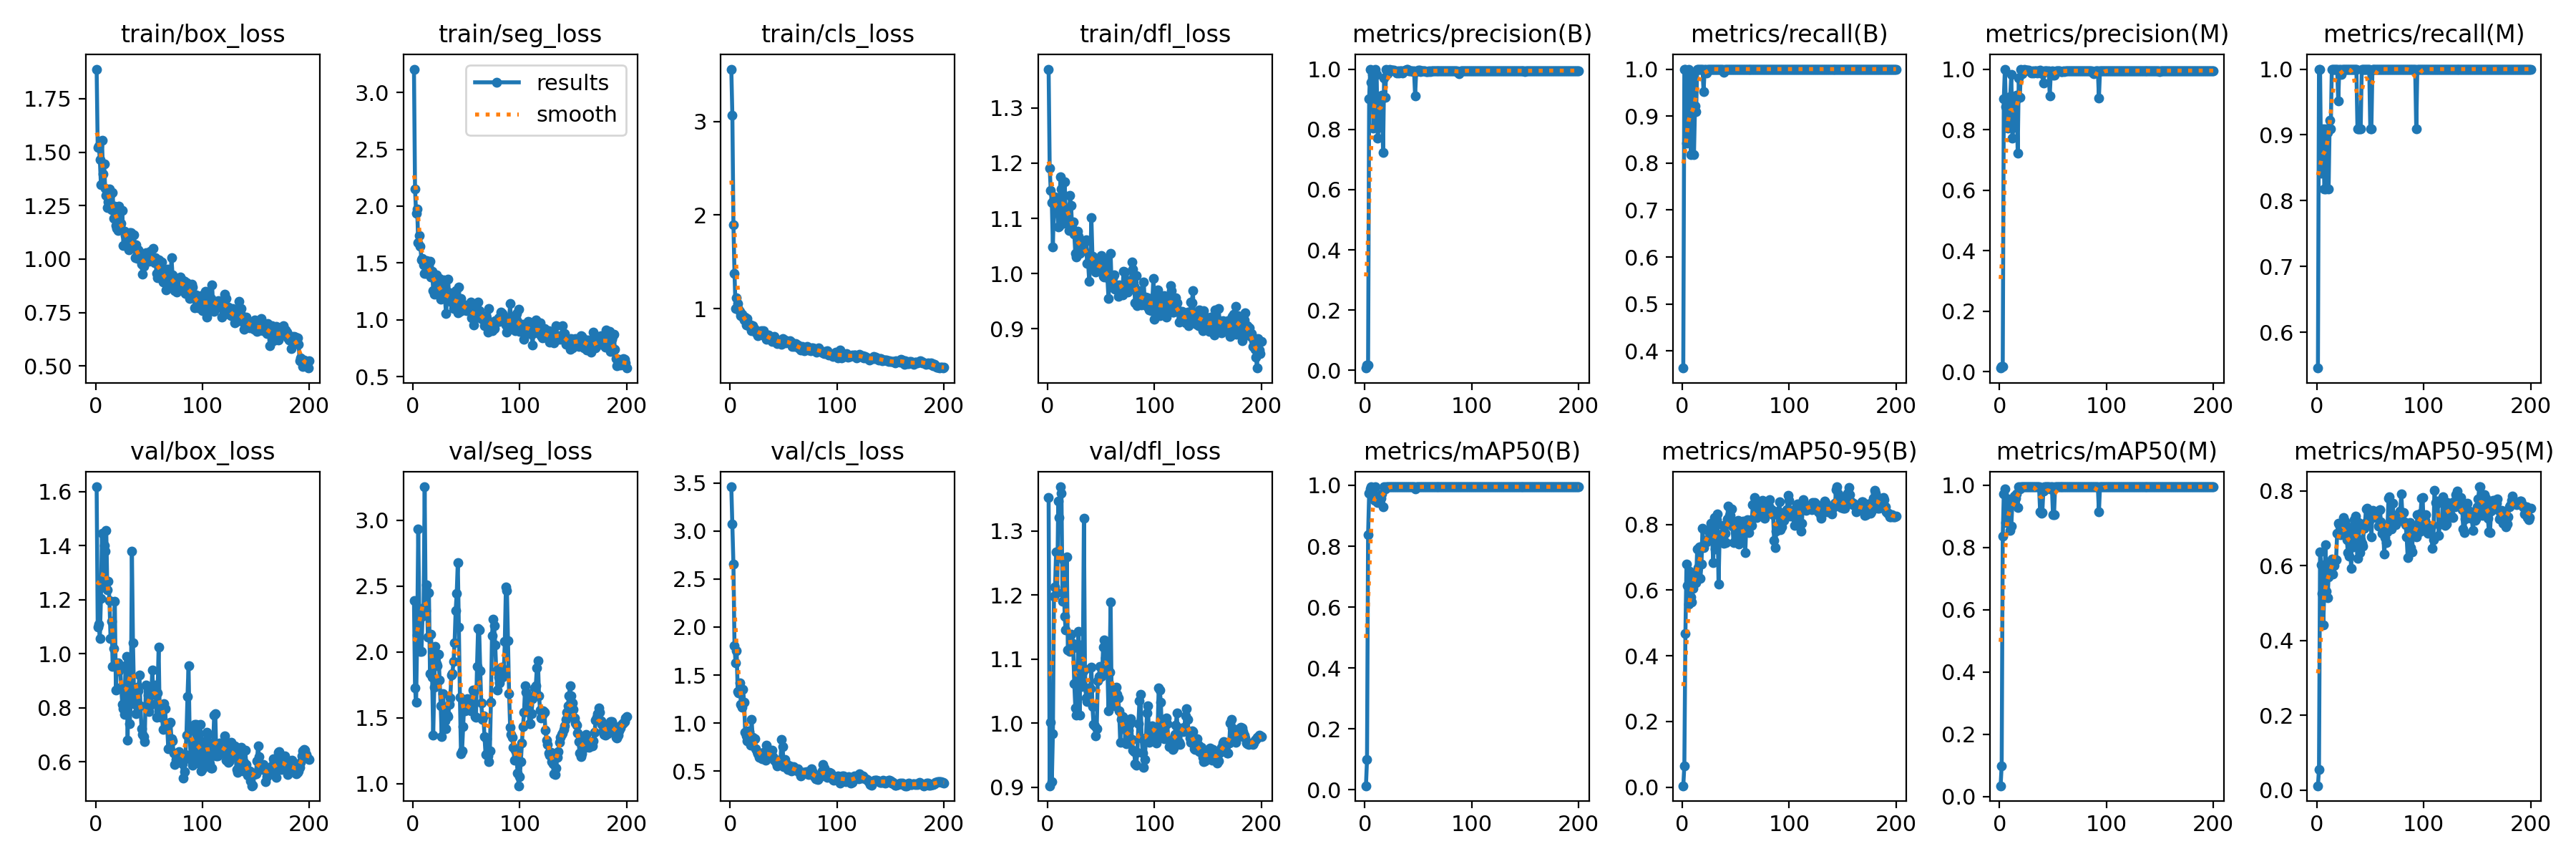

The file beside this chart, header and first rows:
epoch, time, train/box_loss, train/seg_loss, train/cls_loss, train/dfl_loss, metrics/precision(B), metrics/recall(B), metrics/mAP50(B), metrics/mAP50-95(B), metrics/precision(M), metrics/recall(M), metrics/mAP50(M), metrics/mAP50-95(M), val/box_loss, val/seg_loss, val/cls_loss, val/dfl_loss, lr/pg0, lr/pg1, lr/pg2
1, 19.27, 1.888, 3.204, 3.559, 1.37, 0.00766, 0.3636, 0.01332, 0.00428, 0.01149, 0.5454, 0.03474, 0.01167, 1.617, 2.392, 3.46, 1.352, 0.00014, 0.00014, 0.00014
2, 21.48, 1.522, 2.152, 3.065, 1.191, 0.01716, 1, 0.0986, 0.06433, 0.01716, 1, 0.0986, 0.05551, 1.099, 1.727, 3.07, 0.9026, 0.0002985, 0.0002985, 0.0002985
3, 23.59, 1.53, 1.935, 1.898, 1.151, 0.01705, 1, 0.8365, 0.4685, 0.01705, 1, 0.8365, 0.6372, 1.108, 1.617, 2.652, 1.002, 0.0004554, 0.0004554, 0.0004554
4, 26.27, 1.466, 1.973, 1.377, 1.128, 0.9024, 0.8421, 0.973, 0.6793, 0.9024, 0.8421, 0.973, 0.603, 1.055, 2.129, 1.808, 0.9093, 0.0006108, 0.0006108, 0.0006108
5, 28.65, 1.349, 1.679, 0.998, 1.049, 1, 0.8933, 0.9875, 0.6148, 1, 0.8933, 0.9875, 0.5257, 1.204, 2.933, 1.624, 0.9838, 0.0007646, 0.0007646, 0.0007646
6, 30.65, 1.554, 1.743, 1.117, 1.135, 0.9571, 1, 0.995, 0.5567, 0.8755, 0.9091, 0.8812, 0.4415, 1.445, 2.256, 1.757, 1.198, 0.0009167, 0.0009167, 0.0009167
7, 32.59, 1.399, 1.65, 1.052, 1.139, 0.9827, 0.9091, 0.9875, 0.657, 0.8844, 0.8182, 0.9517, 0.5397, 1.247, 2.004, 1.331, 1.212, 0.001067, 0.001067, 0.001067
8, 34.54, 1.444, 1.526, 0.9901, 1.125, 0.8037, 0.8182, 0.9564, 0.579, 0.8037, 0.8182, 0.9564, 0.6559, 1.4, 2.004, 1.315, 1.267, 0.001216, 0.001216, 0.001216
9, 36.49, 1.332, 1.538, 0.9669, 1.111, 0.9007, 0.9091, 0.9512, 0.5637, 0.9007, 0.9091, 0.9512, 0.5312, 1.379, 2.273, 1.42, 1.204, 0.001364, 0.001364, 0.001364
10, 38.89, 1.297, 1.484, 0.9268, 1.085, 1, 0.9888, 0.995, 0.6053, 0.9086, 0.9041, 0.8555, 0.5137, 1.455, 2.338, 1.196, 1.347, 0.00151, 0.00151, 0.00151
11, 41.43, 1.241, 1.406, 0.939, 1.086, 0.9824, 0.8182, 0.955, 0.6517, 0.9824, 0.8182, 0.8687, 0.5699, 1.236, 3.254, 1.163, 1.321, 0.001654, 0.001654, 0.001654
12, 43.34, 1.266, 1.408, 0.9048, 1.175, 0.7716, 0.9222, 0.943, 0.6234, 0.7716, 0.9222, 0.943, 0.5975, 1.268, 2.316, 1.348, 1.369, 0.001797, 0.001797, 0.001797
13, 45.28, 1.327, 1.52, 0.8768, 1.153, 0.8073, 0.9091, 0.9457, 0.6223, 0.8073, 0.9091, 0.9457, 0.609, 1.197, 2.51, 1.221, 1.359, 0.001881, 0.001881, 0.001881
14, 47.23, 1.302, 1.508, 0.9097, 1.144, 0.8287, 1, 0.9648, 0.7242, 0.8287, 1, 0.9648, 0.6186, 1.056, 2.114, 0.9026, 1.19, 0.001871, 0.001871, 0.001871
15, 49.21, 1.231, 1.479, 0.8212, 1.091, 0.8981, 1, 0.9575, 0.6686, 0.8981, 1, 0.9575, 0.577, 1.118, 2.451, 0.8696, 1.255, 0.001861, 0.001861, 0.001861
16, 51.28, 1.31, 1.518, 0.8943, 1.166, 0.9125, 1, 0.9725, 0.7319, 0.9125, 1, 0.9725, 0.5999, 0.9529, 1.838, 0.8118, 1.167, 0.001852, 0.001852, 0.001852
17, 54.03, 1.192, 1.375, 0.8155, 1.109, 0.7228, 1, 0.9295, 0.6352, 0.7228, 1, 0.9295, 0.6152, 1.018, 2.136, 0.9161, 1.146, 0.001842, 0.001842, 0.001842
18, 55.97, 1.248, 1.43, 0.8351, 1.116, 0.9694, 1, 0.995, 0.6791, 0.9694, 1, 0.995, 0.6168, 1.194, 1.808, 0.9126, 1.259, 0.001832, 0.001832, 0.001832
19, 57.89, 1.157, 1.258, 0.825, 1.091, 0.9056, 1, 0.9875, 0.7894, 0.9056, 1, 0.9875, 0.6874, 0.8653, 1.37, 0.7689, 1.114, 0.001822, 0.001822, 0.001822
20, 59.87, 1.145, 1.228, 0.7623, 1.077, 1, 0.9517, 0.995, 0.7304, 1, 0.9517, 0.995, 0.7132, 0.9569, 1.735, 1.038, 1.115, 0.001812, 0.001812, 0.001812
21, 61.79, 1.134, 1.363, 0.816, 1.141, 0.9843, 1, 0.995, 0.7451, 0.9843, 1, 0.995, 0.7107, 0.9656, 2.042, 0.85, 1.112, 0.001802, 0.001802, 0.001802
22, 63.71, 1.249, 1.398, 0.7901, 1.123, 0.99, 1, 0.995, 0.7516, 0.99, 1, 0.995, 0.683, 0.9377, 1.913, 0.8294, 1.139, 0.001792, 0.001792, 0.001792
23, 66.25, 1.156, 1.345, 0.7746, 1.083, 1, 0.992, 0.995, 0.7467, 1, 0.992, 0.995, 0.6976, 0.9519, 1.895, 0.8399, 1.126, 0.001782, 0.001782, 0.001782
24, 68.52, 1.167, 1.254, 0.7478, 1.094, 0.9966, 1, 0.995, 0.7824, 0.9966, 1, 0.995, 0.7128, 0.8757, 1.982, 0.7358, 1.118, 0.001772, 0.001772, 0.001772
25, 70.5, 1.228, 1.362, 0.7327, 1.071, 0.9955, 1, 0.995, 0.784, 0.9955, 1, 0.995, 0.7286, 0.8118, 1.785, 0.7049, 1.062, 0.001762, 0.001762, 0.001762
26, 72.67, 1.062, 1.181, 0.7126, 1.036, 0.9968, 1, 0.995, 0.7739, 0.9968, 1, 0.995, 0.7203, 0.7962, 1.593, 0.682, 1.024, 0.001752, 0.001752, 0.001752
27, 75.04, 1.131, 1.194, 0.7442, 1.03, 0.9964, 1, 0.995, 0.8047, 0.9964, 1, 0.995, 0.7098, 0.7759, 1.356, 0.6466, 1.012, 0.001743, 0.001743, 0.001743
28, 76.98, 1.109, 1.226, 0.7478, 1.077, 0.9946, 1, 0.995, 0.7622, 0.9946, 1, 0.995, 0.6705, 0.9544, 1.685, 0.669, 1.079, 0.001733, 0.001733, 0.001733
29, 79.65, 1.117, 1.354, 0.7611, 1.067, 0.9927, 1, 0.995, 0.6841, 0.9927, 1, 0.995, 0.6359, 0.9893, 1.578, 0.6661, 1.144, 0.001723, 0.001723, 0.001723
30, 81.92, 1.072, 1.195, 0.7351, 1.036, 0.9871, 1, 0.995, 0.8206, 0.9871, 1, 0.995, 0.6261, 0.68, 1.476, 0.6295, 1.013, 0.001713, 0.001713, 0.001713
31, 83.79, 1.042, 1.053, 0.7605, 1.051, 0.9934, 1, 0.995, 0.7249, 0.9934, 1, 0.995, 0.702, 0.9583, 1.419, 0.6977, 1.123, 0.001703, 0.001703, 0.001703
32, 85.73, 1.122, 1.195, 0.7115, 1.06, 0.9862, 1, 0.995, 0.8138, 0.9862, 1, 0.995, 0.5935, 0.7416, 1.524, 0.6414, 1.057, 0.001693, 0.001693, 0.001693
33, 87.65, 1.124, 1.361, 0.7014, 1.052, 0.9948, 1, 0.995, 0.8326, 0.9948, 1, 0.995, 0.6905, 0.8257, 1.508, 0.6112, 1.079, 0.001683, 0.001683, 0.001683
34, 89.6, 1.057, 1.173, 0.6683, 1.042, 0.9931, 1, 0.995, 0.6177, 0.9931, 1, 0.995, 0.6511, 1.378, 1.603, 0.7726, 1.319, 0.001673, 0.001673, 0.001673
35, 91.94, 1.069, 1.238, 0.6978, 1.057, 0.9878, 1, 0.995, 0.7633, 0.9878, 1, 0.995, 0.7239, 1.039, 1.653, 0.6891, 1.084, 0.001663, 0.001663, 0.001663
36, 94.56, 1.114, 1.192, 0.7185, 1.062, 0.9933, 1, 0.995, 0.7677, 0.9933, 1, 0.995, 0.7334, 0.8478, 1.826, 0.6745, 1.039, 0.001654, 0.001654, 0.001654
37, 96.47, 1.008, 1.15, 0.6831, 1.018, 0.9941, 1, 0.995, 0.7716, 0.9941, 1, 0.995, 0.6942, 0.8114, 1.838, 0.6486, 1.034, 0.001644, 0.001644, 0.001644
38, 98.38, 1.066, 1.101, 0.672, 1.018, 0.9957, 1, 0.995, 0.7968, 0.997, 0.9091, 0.9146, 0.6192, 0.7781, 1.929, 0.6996, 1.05, 0.001634, 0.001634, 0.001634
39, 100.3, 1.003, 1.153, 0.6472, 0.986, 1, 0.9926, 0.995, 0.7437, 0.9919, 0.9091, 0.9108, 0.7164, 0.8747, 2.068, 0.7156, 1.055, 0.001624, 0.001624, 0.001624
40, 102.3, 1.043, 1.255, 0.6805, 1.019, 0.9988, 1, 0.995, 0.7725, 0.9855, 0.9091, 0.9118, 0.6355, 0.8615, 2.314, 0.6532, 1.054, 0.001614, 0.001614, 0.001614
41, 104.3, 1.034, 1.172, 0.7051, 1.101, 0.9944, 1, 0.995, 0.7439, 0.9547, 0.9091, 0.9811, 0.6691, 0.9193, 2.446, 0.6144, 1.088, 0.001604, 0.001604, 0.001604
42, 107, 1.001, 1.062, 0.6585, 1.032, 0.9942, 1, 0.995, 0.8163, 0.9942, 1, 0.995, 0.6595, 0.8063, 2.681, 0.6241, 1.026, 0.001594, 0.001594, 0.001594
43, 109.2, 0.9761, 1.29, 0.6561, 1.017, 0.9941, 1, 0.995, 0.8563, 0.9941, 1, 0.995, 0.6518, 0.7211, 2.192, 0.5861, 0.9979, 0.001584, 0.001584, 0.001584
44, 111.1, 0.9296, 1.076, 0.6229, 1.01, 0.9938, 1, 0.995, 0.8267, 0.9938, 1, 0.995, 0.7006, 0.6994, 1.655, 0.5578, 0.9964, 0.001574, 0.001574, 0.001574
45, 113.1, 0.965, 1.186, 0.6587, 1.003, 0.9922, 1, 0.995, 0.8275, 0.9922, 1, 0.995, 0.7141, 0.693, 1.229, 0.6144, 0.9808, 0.001564, 0.001564, 0.001564
46, 115, 0.992, 1.147, 0.6419, 1.013, 0.9935, 1, 0.995, 0.8463, 0.9935, 1, 0.995, 0.7521, 0.6742, 1.252, 0.5954, 0.9915, 0.001554, 0.001554, 0.001554
47, 117, 1.031, 1.105, 0.6498, 1.005, 0.9119, 1, 0.9875, 0.7952, 0.9119, 1, 0.9875, 0.7532, 0.8846, 1.434, 0.5893, 1.067, 0.001545, 0.001545, 0.001545
48, 119.6, 0.997, 1.088, 0.6146, 1.011, 0.992, 1, 0.995, 0.745, 0.992, 1, 0.995, 0.7215, 0.88, 1.606, 0.8318, 1.073, 0.001535, 0.001535, 0.001535
49, 121.8, 1.01, 1.105, 0.6809, 1.026, 0.9941, 1, 0.995, 0.747, 0.9941, 1, 0.995, 0.7206, 0.8477, 1.553, 0.7568, 1.089, 0.001525, 0.001525, 0.001525
50, 124.3, 0.9882, 1.083, 0.6539, 1.032, 0.9963, 1, 0.995, 0.8006, 0.9798, 0.9091, 0.9058, 0.7382, 0.7855, 1.579, 0.5485, 1.073, 0.001515, 0.001515, 0.001515
51, 127.3, 1.035, 1.096, 0.6641, 1.01, 0.9954, 1, 0.995, 0.8031, 0.9803, 0.9091, 0.9064, 0.6775, 0.8083, 1.644, 0.618, 1.076, 0.001505, 0.001505, 0.001505
52, 130, 1.014, 1.115, 0.6351, 0.9946, 0.9927, 1, 0.995, 0.8128, 0.9927, 1, 0.995, 0.7487, 0.8145, 1.589, 0.5621, 1.119, 0.001495, 0.001495, 0.001495
53, 132.5, 1.006, 1.093, 0.6397, 0.9937, 0.9946, 1, 0.995, 0.7404, 0.9946, 1, 0.995, 0.7398, 0.9381, 1.585, 0.5661, 1.13, 0.001485, 0.001485, 0.001485
54, 134.8, 1.048, 1.154, 0.6509, 1.024, 0.9944, 1, 0.995, 0.7529, 0.9944, 1, 0.995, 0.7304, 0.8615, 1.555, 0.5148, 1.102, 0.001475, 0.001475, 0.001475
55, 136.7, 0.9823, 1.02, 0.6355, 1.011, 0.9932, 1, 0.995, 0.7634, 0.9932, 1, 0.995, 0.7295, 0.8489, 1.574, 0.5253, 1.119, 0.001465, 0.001465, 0.001465
56, 138.7, 1.005, 1.049, 0.6588, 0.9929, 0.9934, 1, 0.995, 0.804, 0.9934, 1, 0.995, 0.7319, 0.8835, 1.71, 0.5517, 1.086, 0.001455, 0.001455, 0.001455
57, 140.6, 0.9315, 0.9539, 0.642, 0.9548, 0.992, 1, 0.995, 0.8105, 0.992, 1, 0.995, 0.7463, 0.7645, 1.702, 0.5, 1.019, 0.001446, 0.001446, 0.001446
58, 142.6, 0.9127, 1.022, 0.5914, 0.9889, 0.9923, 1, 0.995, 0.7788, 0.9923, 1, 0.995, 0.7063, 0.8534, 1.51, 0.5334, 1.08, 0.001436, 0.001436, 0.001436
59, 144.9, 0.9964, 1.119, 0.6198, 1.036, 0.9925, 1, 0.995, 0.7137, 0.9925, 1, 0.995, 0.7508, 1.024, 1.504, 0.5497, 1.189, 0.001426, 0.001426, 0.001426
60, 147.5, 0.9476, 1.025, 0.5933, 0.976, 0.9946, 1, 0.995, 0.8016, 0.9946, 1, 0.995, 0.7169, 0.7753, 1.892, 0.5277, 1.033, 0.001416, 0.001416, 0.001416
... 140 more rows
